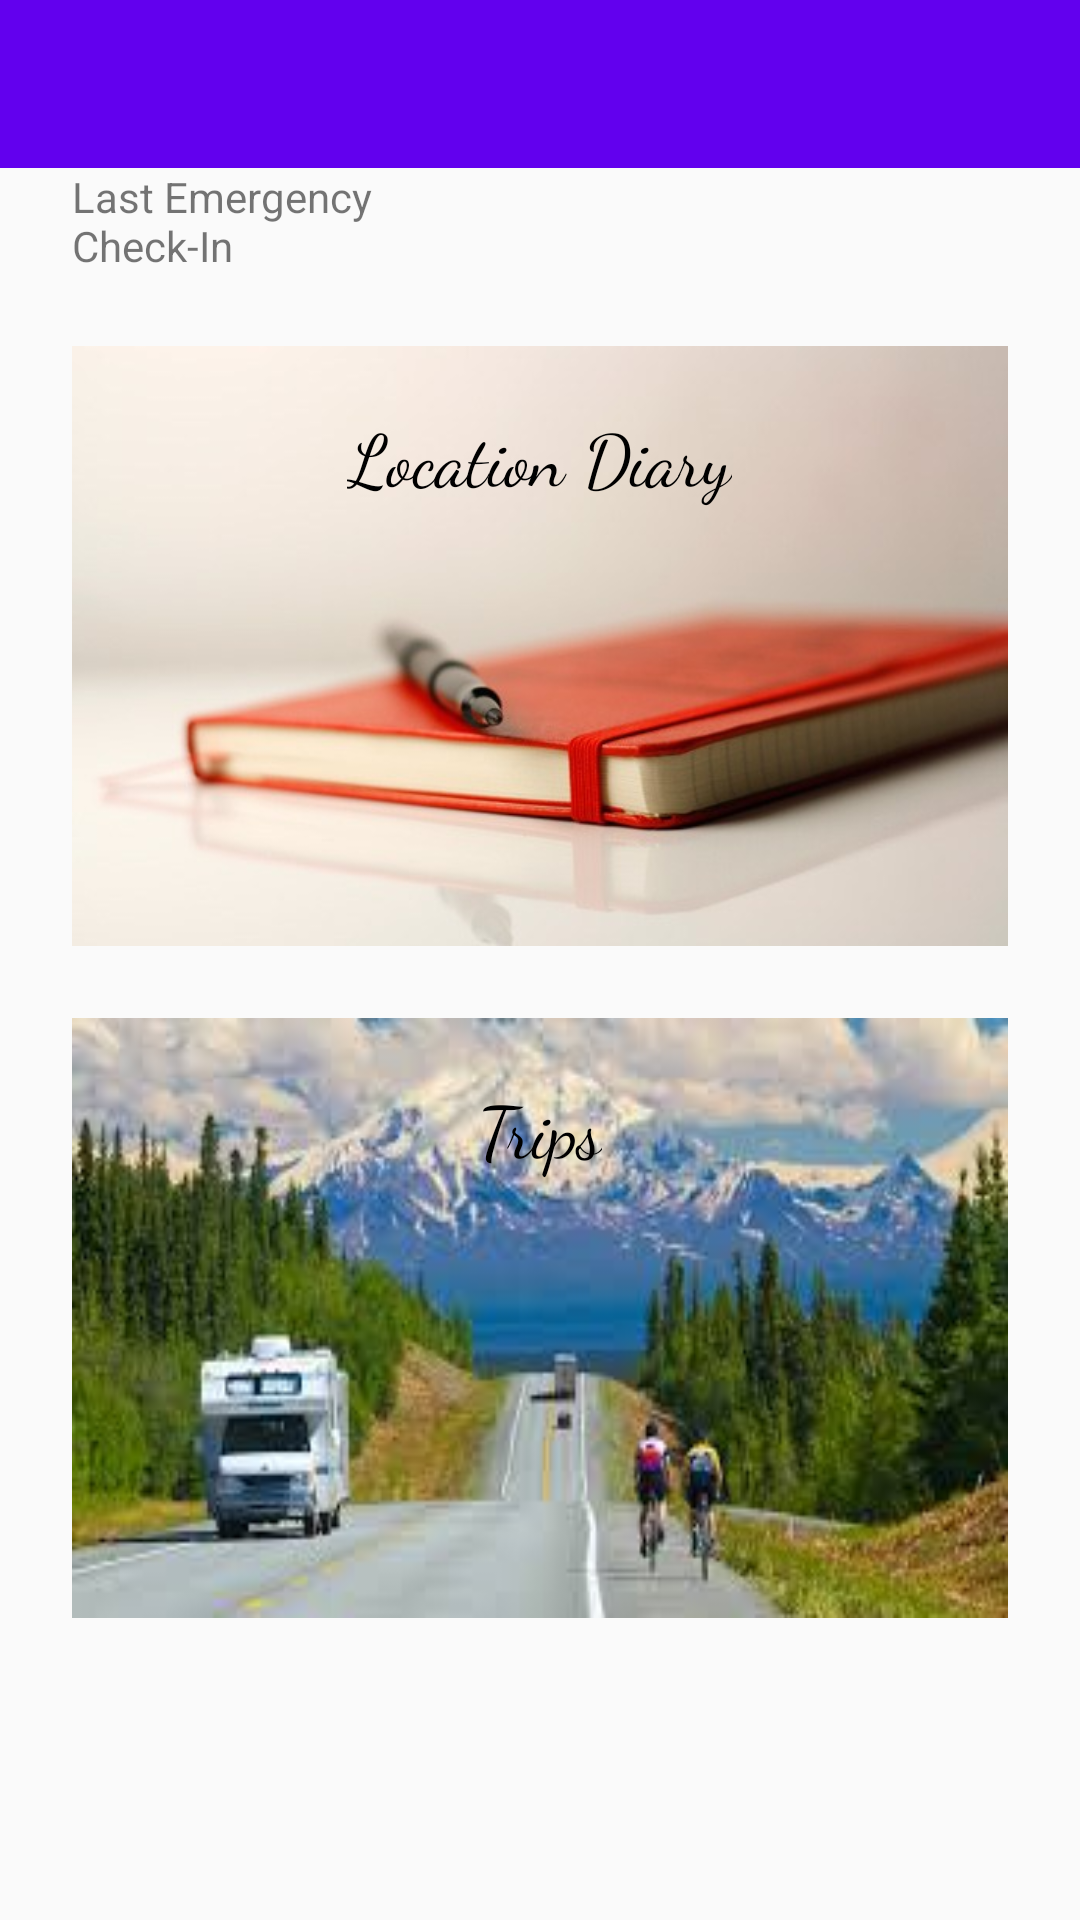

Layout XML and referenced resources for this Android screen:
<!-- AndroidManifest.xml: application theme AppTheme -->
<!-- res/layout/activity_profile.xml -->
<?xml version="1.0" encoding="utf-8"?>

<android.support.constraint.ConstraintLayout xmlns:android="http://schemas.android.com/apk/res/android"
    xmlns:app="http://schemas.android.com/apk/res-auto"
    xmlns:tools="http://schemas.android.com/tools"
    android:layout_width="match_parent"
    android:layout_height="match_parent"
    tools:context="rogueone.rogueonemobliecomputing.CreateTripActivity">
    <include
        android:id="@+id/abMain"
        layout="@layout/appbar"
        android:layout_height="wrap_content"
        android:layout_width="match_parent"/>
    <ScrollView
        android:layout_height="match_parent"
        android:layout_width="match_parent"
        xmlns:android="http://schemas.android.com/apk/res/android"
        tools:layout_editor_absoluteY="8dp"
        tools:layout_editor_absoluteX="8dp">
        <LinearLayout
            android:layout_width="match_parent"
            android:layout_height="match_parent"
            android:orientation="vertical"
            android:paddingTop="56dp"
            android:paddingLeft="24dp"
            android:paddingRight="24dp">
            <LinearLayout
                android:layout_width="match_parent"
                android:layout_height="wrap_content"
                android:orientation="horizontal">
                <TextView
                    android:layout_width="0dp"
                    android:layout_height="wrap_content"
                    android:layout_weight="1"
                    android:text="Last Emergency Check-In"
                    />
                <TextView
                    android:id="@+id/emergency_coordinates"
                    android:layout_width="0dp"
                    android:layout_height="wrap_content"
                    android:layout_weight="1"
                    />
            </LinearLayout>
            <RelativeLayout xmlns:android="http://schemas.android.com/apk/res/android"
                xmlns:tools="http://schemas.android.com/tools"
                android:layout_width="fill_parent"
                android:layout_height="200dp"
                android:layout_marginBottom="24dp"
                android:layout_marginTop="24dp">
                <ImageView
                    android:id="@+id/user_diary"
                    android:layout_width="fill_parent"
                    android:layout_height="200dp"
                    android:layout_alignParentLeft="true"
                    android:layout_alignParentRight="true"
                    android:scaleType="fitXY"
                    android:src="@drawable/diary"/>
                <TextView
                    android:id="@+id/diary_text_view"
                    android:layout_width="wrap_content"
                    android:layout_height="wrap_content"
                    android:layout_alignParentTop="true"
                    android:layout_marginTop="20dp"
                    android:text="Location Diary"
                    android:textSize="24sp"
                    android:fontFamily="cursive"
                    android:textColor="@color/black"
                    android:layout_centerHorizontal="true" />
            </RelativeLayout>
            <RelativeLayout xmlns:android="http://schemas.android.com/apk/res/android"
                xmlns:tools="http://schemas.android.com/tools"
                android:layout_width="fill_parent"
                android:layout_height="200dp">
                <ImageView
                    android:id="@+id/user_trips"
                    android:layout_width="fill_parent"
                    android:layout_height="200dp"
                    android:layout_alignParentLeft="true"
                    android:layout_alignParentRight="true"
                    android:scaleType="fitXY"
                    android:src="@drawable/trips"/>
                <TextView
                    android:id="@+id/trip_text_view"
                    android:layout_width="wrap_content"
                    android:layout_height="wrap_content"
                    android:layout_alignParentTop="true"
                    android:layout_marginTop="20dp"
                    android:text="Trips"
                    android:textSize="24sp"
                    android:fontFamily="cursive"
                    android:textColor="@color/black"
                    android:layout_centerHorizontal="true" />
            </RelativeLayout>
        </LinearLayout>
    </ScrollView>
</android.support.constraint.ConstraintLayout>
<!-- res/layout/appbar.xml (included above) -->
<?xml version="1.0" encoding="utf-8"?>
<android.support.design.widget.AppBarLayout
    xmlns:android="http://schemas.android.com/apk/res/android"
    xmlns:app="http://schemas.android.com/apk/res-auto"
    xmlns:tools="http://schemas.android.com/tools"
    android:layout_width="match_parent"
    android:layout_height="wrap_content"
    android:theme="@style/AppTheme.AppBarOverlay">

    <android.support.v7.widget.Toolbar
        android:id="@+id/appbarMain"
        android:layout_width="match_parent"
        android:layout_height="?attr/actionBarSize"
        android:background="?attr/colorPrimary"
        app:popupTheme="@style/AppTheme.PopupOverlay" />

</android.support.design.widget.AppBarLayout>
<!-- resources referenced by this layout -->
<resources>
  <!-- drawable diary: jpg bitmap (drawable, 22500 bytes) -->
  <!-- drawable trips: png bitmap (drawable, 116432 bytes) -->
  <style name="AppTheme.AppBarOverlay" parent="ThemeOverlay.AppCompat.Dark.ActionBar" />
  <style name="AppTheme.PopupOverlay" parent="ThemeOverlay.AppCompat.Light" />
  <style name="AppTheme" parent="Theme.AppCompat.Light.DarkActionBar">
          
          <item name="colorPrimary">@color/colorPrimary</item>
          <item name="colorPrimaryDark">@color/colorPrimaryDark</item>
          <item name="colorAccent">@color/colorAccent</item>
      </style>
  <!-- not gathered from this repository: default colours our renderer supplied (Android Studio template values) -->
  <color name="black">#FF000000</color>
  <color name="colorPrimary">#FF6200EE</color>
  <color name="colorPrimaryDark">#FF3700B3</color>
  <color name="colorAccent">#FF03DAC5</color>
</resources>
